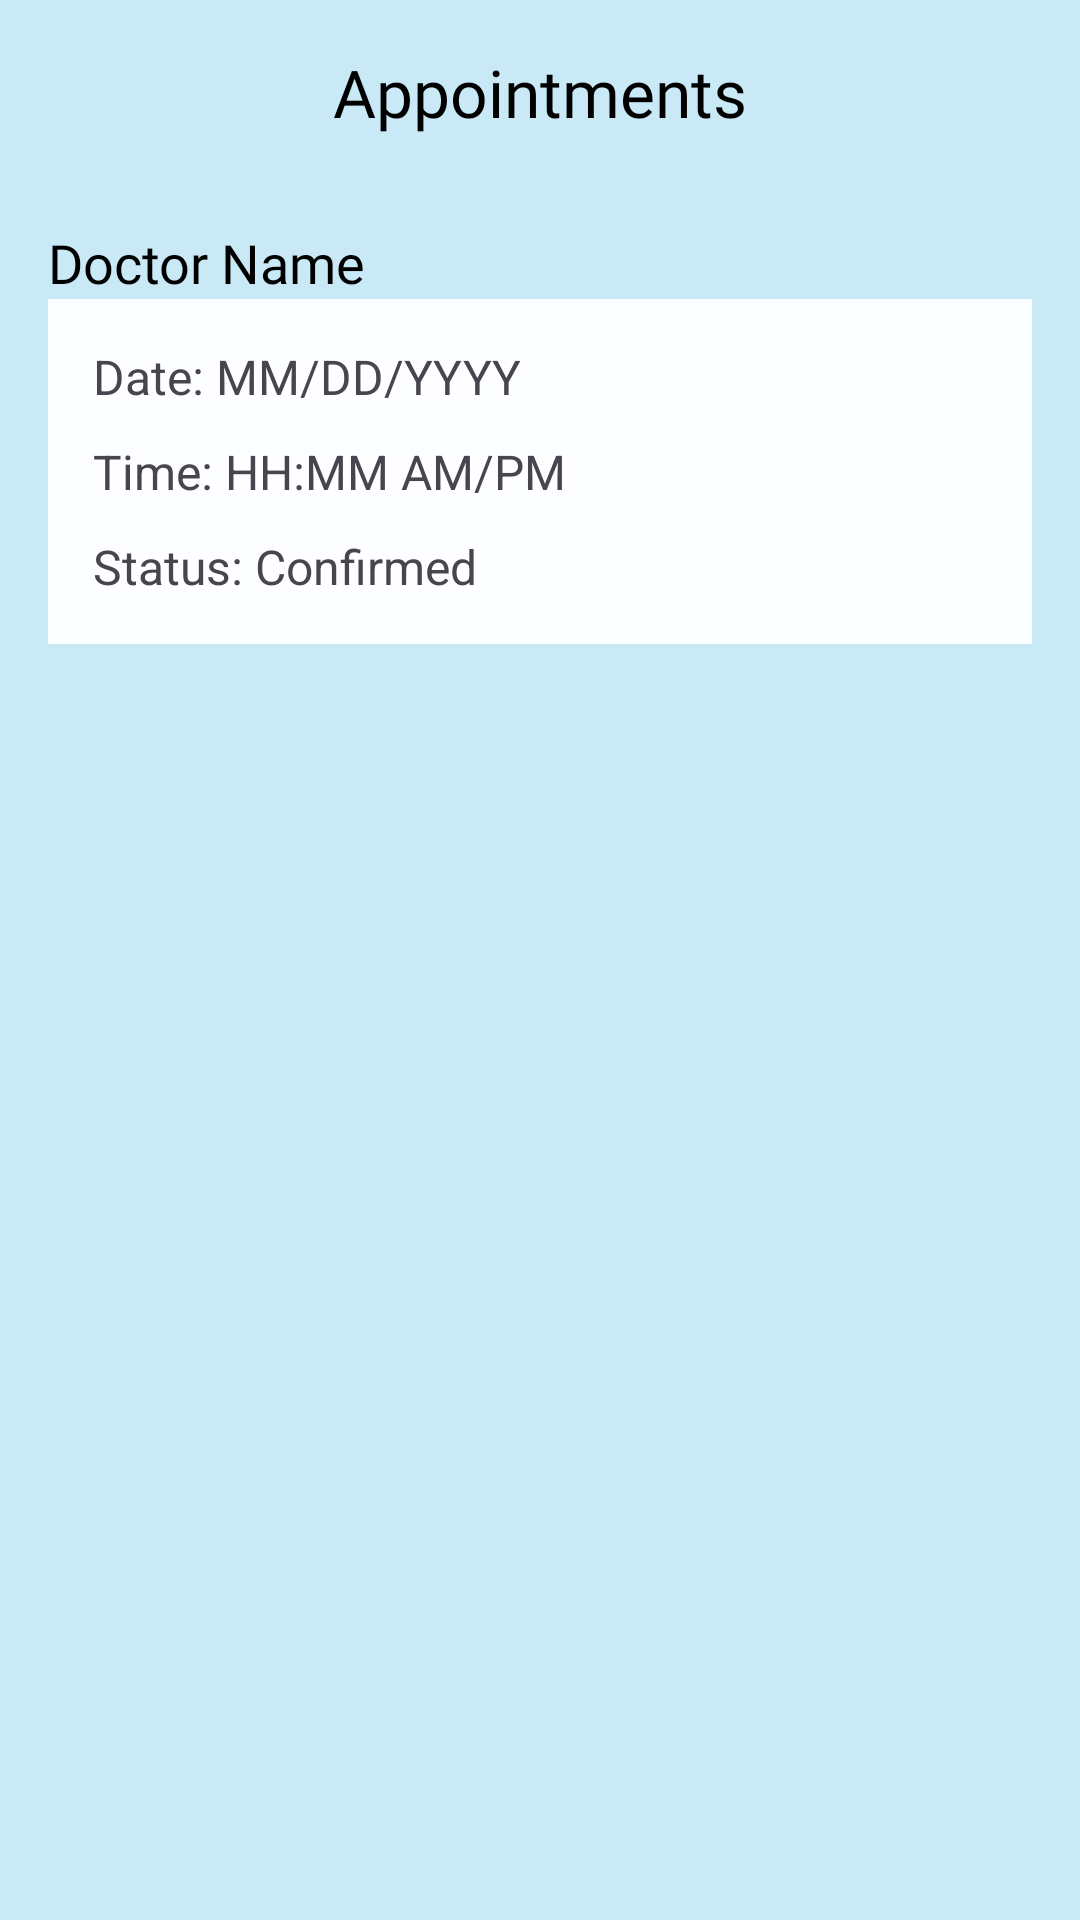

Android layout source for this screen:
<!-- AndroidManifest.xml: application theme Theme.PatientMonitor -->
<!-- res/layout/patient_appointments.xml -->
<LinearLayout xmlns:android="http://schemas.android.com/apk/res/android"
    android:layout_width="match_parent"
    android:layout_height="match_parent"
    android:orientation="vertical"
    android:padding="16dp"
    android:layout_marginBottom="8dp"
    android:background="#C8E9F5"
    android:layout_gravity="center">

    <TextView
        android:id="@+id/appointmentHeader"
        android:layout_width="wrap_content"
        android:layout_height="wrap_content"
        android:layout_gravity="center"
        android:layout_marginTop="@dimen/_35sdp"
        android:layout_marginBottom="30dp"
        android:fontFamily="@font/carter_one"
        android:text="Appointments"
        android:textColor="@color/black"
        android:textSize="22sp" />
    <TextView
        android:id="@+id/doctorName"
        android:layout_width="wrap_content"
        android:layout_height="wrap_content"
        android:text="Doctor Name"
        android:textSize="18sp"
        android:textColor="@color/black"
        android:fontFamily="@font/bakbak_one" />
    <LinearLayout
        android:layout_width="match_parent"
        android:layout_height="wrap_content"
        android:orientation="vertical"
        android:padding="10dp"
        android:background="#FCFEFF">
        <TextView
            android:id="@+id/appointmentDate"
            android:layout_width="wrap_content"
            android:layout_height="wrap_content"
            android:padding="5dp"
            android:text="Date: MM/DD/YYYY"
            android:textSize="16sp" />

        <TextView
            android:id="@+id/appointmentTime"
            android:layout_width="wrap_content"
            android:layout_height="wrap_content"
            android:padding="5dp"
            android:text="Time: HH:MM AM/PM"
            android:textSize="16sp"/>

        <TextView
            android:id="@+id/appointmentStatus"
            android:layout_width="wrap_content"
            android:layout_height="wrap_content"
            android:padding="5dp"
            android:text="Status: Confirmed"
            android:textSize="16sp"/>
    </LinearLayout>
</LinearLayout>
<!-- resources referenced by this layout -->
<resources>
  <color name="black">#FF000000</color>
  <style name="Theme.PatientMonitor" parent="Base.Theme.PatientMonitor" />
  <style name="Base.Theme.PatientMonitor" parent="Theme.Material3.Light.NoActionBar">
          
          
          <item name="colorPrimary">@color/colorPrimary</item>
          <item name="colorPrimaryDark">@color/colorPrimaryDark</item>
          <item name="colorAccent">@color/colorAccent</item>
      </style>
  <color name="colorPrimary">#8BC34A</color>
  <color name="colorPrimaryDark">#53762B</color>
  <color name="colorAccent">#A7ED58</color>
</resources>
